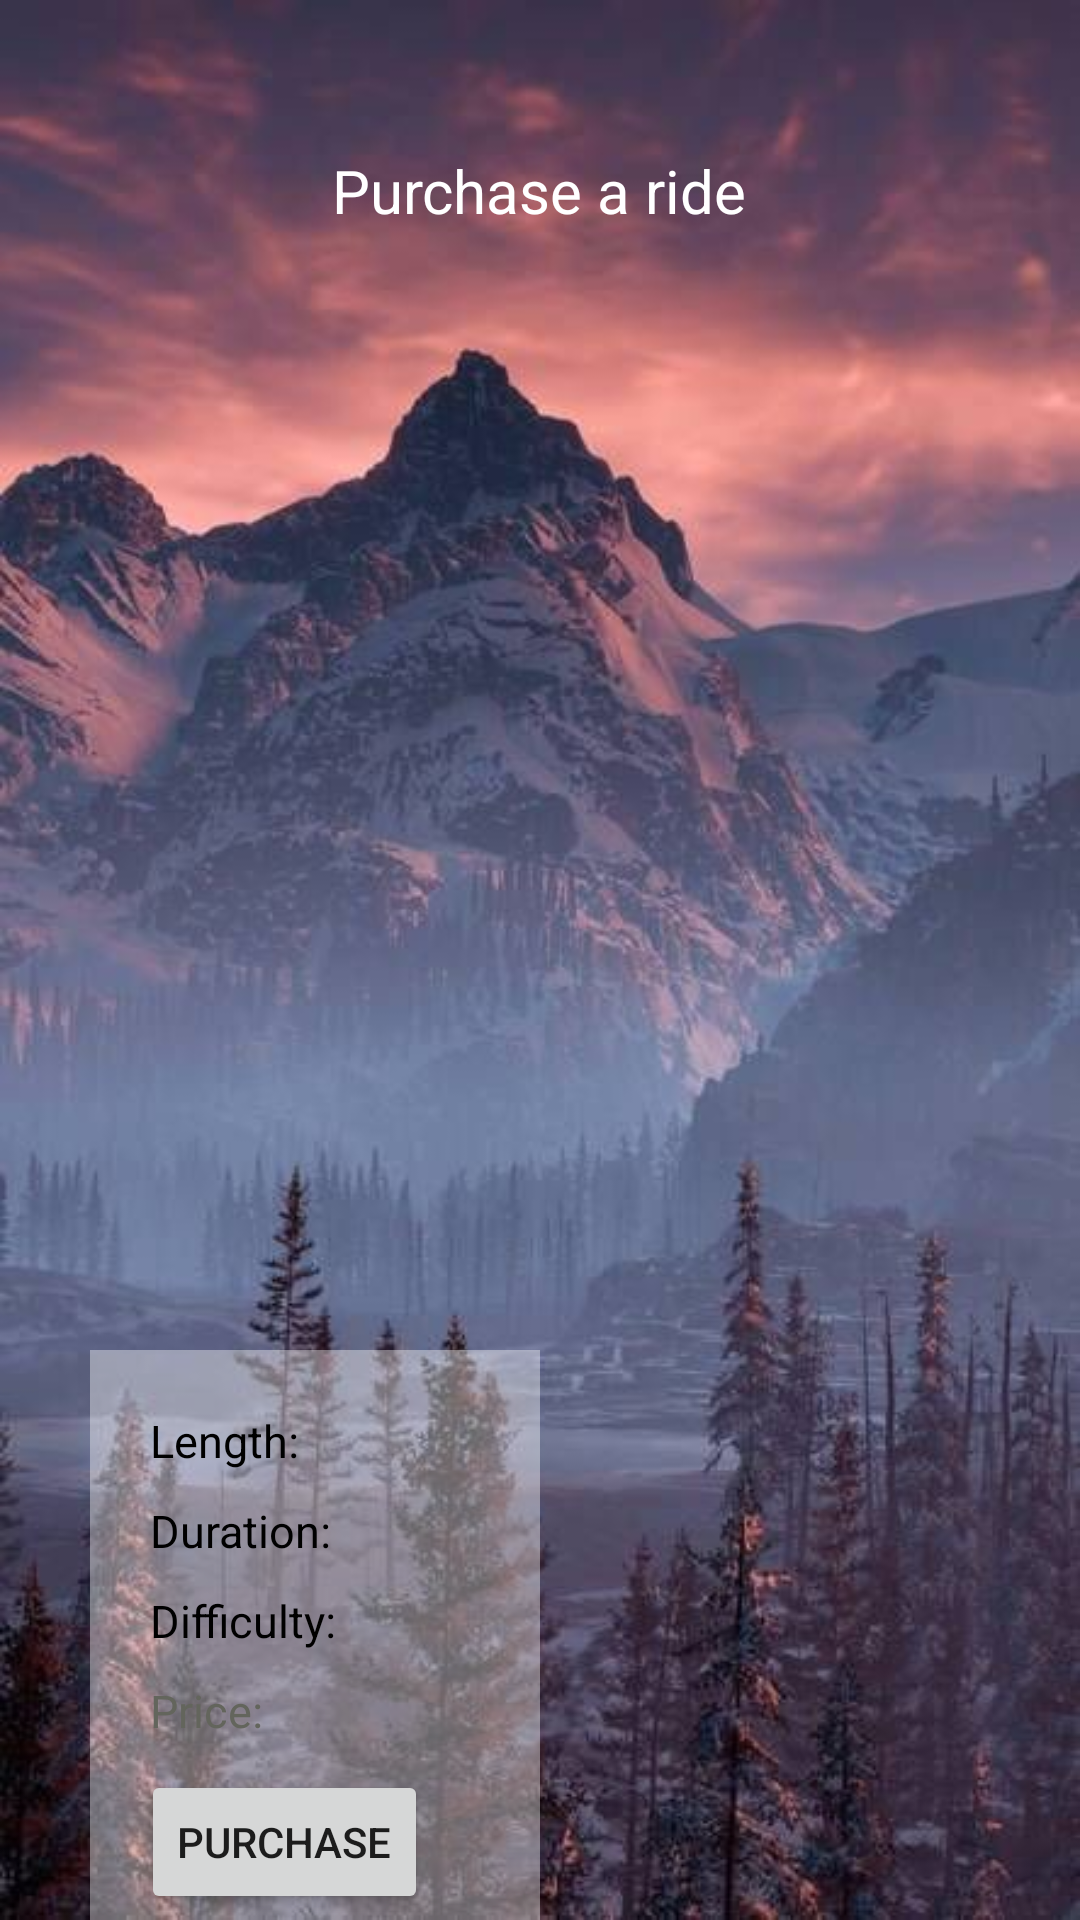

Write the Android layout XML for this screen, with the resource values it uses.
<!-- AndroidManifest.xml: application theme Theme.LightTheme -->
<!-- res/layout/activity_purchase_course.xml -->
<?xml version="1.0" encoding="utf-8"?>
<RelativeLayout xmlns:android="http://schemas.android.com/apk/res/android"
    xmlns:app="http://schemas.android.com/apk/res-auto"
    xmlns:tools="http://schemas.android.com/tools"
    android:layout_width="match_parent"
    android:layout_height="match_parent"
    android:background="@drawable/trip1"
    tools:context=".PurchaseCourse">


   <TextView
       android:id="@+id/purchaseCourse_title"
       android:layout_width="wrap_content"
       android:layout_height="wrap_content"
       android:layout_marginTop="50dp"
       android:layout_centerHorizontal="true"
       android:text="Purchase a ride"
       android:textColor="@color/white"
       android:textSize="20dp"/>

    <ImageView
        android:id="@+id/purchaseCourse_container"
        android:layout_width="150dp"
        android:layout_height="200dp"
        android:layout_marginTop="450dp"
        android:layout_marginLeft="30dp"
        android:background="@color/whiteT"/>

    <TextView
        android:id="@+id/purchaseCourse_length"
        android:layout_width="wrap_content"
        android:layout_height="wrap_content"
        android:layout_marginTop="470dp"
        android:layout_marginLeft="50dp"
        android:text="Length: "
        android:textColor="@color/black"
        android:textSize="15dp"/>

    <TextView
        android:id="@+id/purchaseCourse_duration"
        android:layout_width="wrap_content"
        android:layout_height="wrap_content"
        android:layout_marginTop="500dp"
        android:layout_marginLeft="50dp"
        android:text="Duration: "
        android:textColor="@color/black"
        android:textSize="15dp"/>

    <TextView
        android:id="@+id/purchaseCourse_difficulty"
        android:layout_width="wrap_content"
        android:layout_height="wrap_content"
        android:layout_marginTop="530dp"
        android:layout_marginLeft="50dp"
        android:text="Difficulty: "
        android:textColor="@color/black"
        android:textSize="15dp"/>

    <TextView
        android:id="@+id/purchaseCourse_price"
        android:layout_width="wrap_content"
        android:layout_height="wrap_content"
        android:layout_marginTop="560dp"
        android:layout_marginLeft="50dp"
        android:text="Price: "
        android:textColor="@color/button2"
        android:textSize="15dp"/>

    <Button
        android:layout_width="wrap_content"
        android:layout_height="wrap_content"
        android:layout_marginTop="590dp"
        android:layout_marginLeft="47dp"
        android:text="Purchase"/>



</RelativeLayout>
<!-- resources referenced by this layout -->
<resources>
  <color name="black">#FF000000</color>
  <color name="button2">#63655C</color>
  <color name="white">#FFFFFFFF</color>
  <color name="whiteT">#65FFFFFF</color>
  <!-- drawable trip1: jpg bitmap (drawable, 48034 bytes) -->
  <style name="Theme.LightTheme" parent="Theme.MaterialComponents.DayNight.NoActionBar">
          <item name="colorPrimary">@color/background</item>
          <item name="colorPrimaryVariant">@color/text_edit</item>
          <item name="colorOnPrimary">@color/white</item>
          <item name="colorSecondary">@color/button</item>
          <item name="colorSecondaryVariant">@color/button2</item>
          <item name="colorOnSecondary">@color/black</item>
          <item name="android:statusBarColor" tools:targetApi="l">?attr/colorPrimaryVariant</item>
      </style>
  <color name="background">#F6EAD4</color>
  <color name="text_edit">#EDCA82</color>
  <color name="button">#A2A595</color>
</resources>
